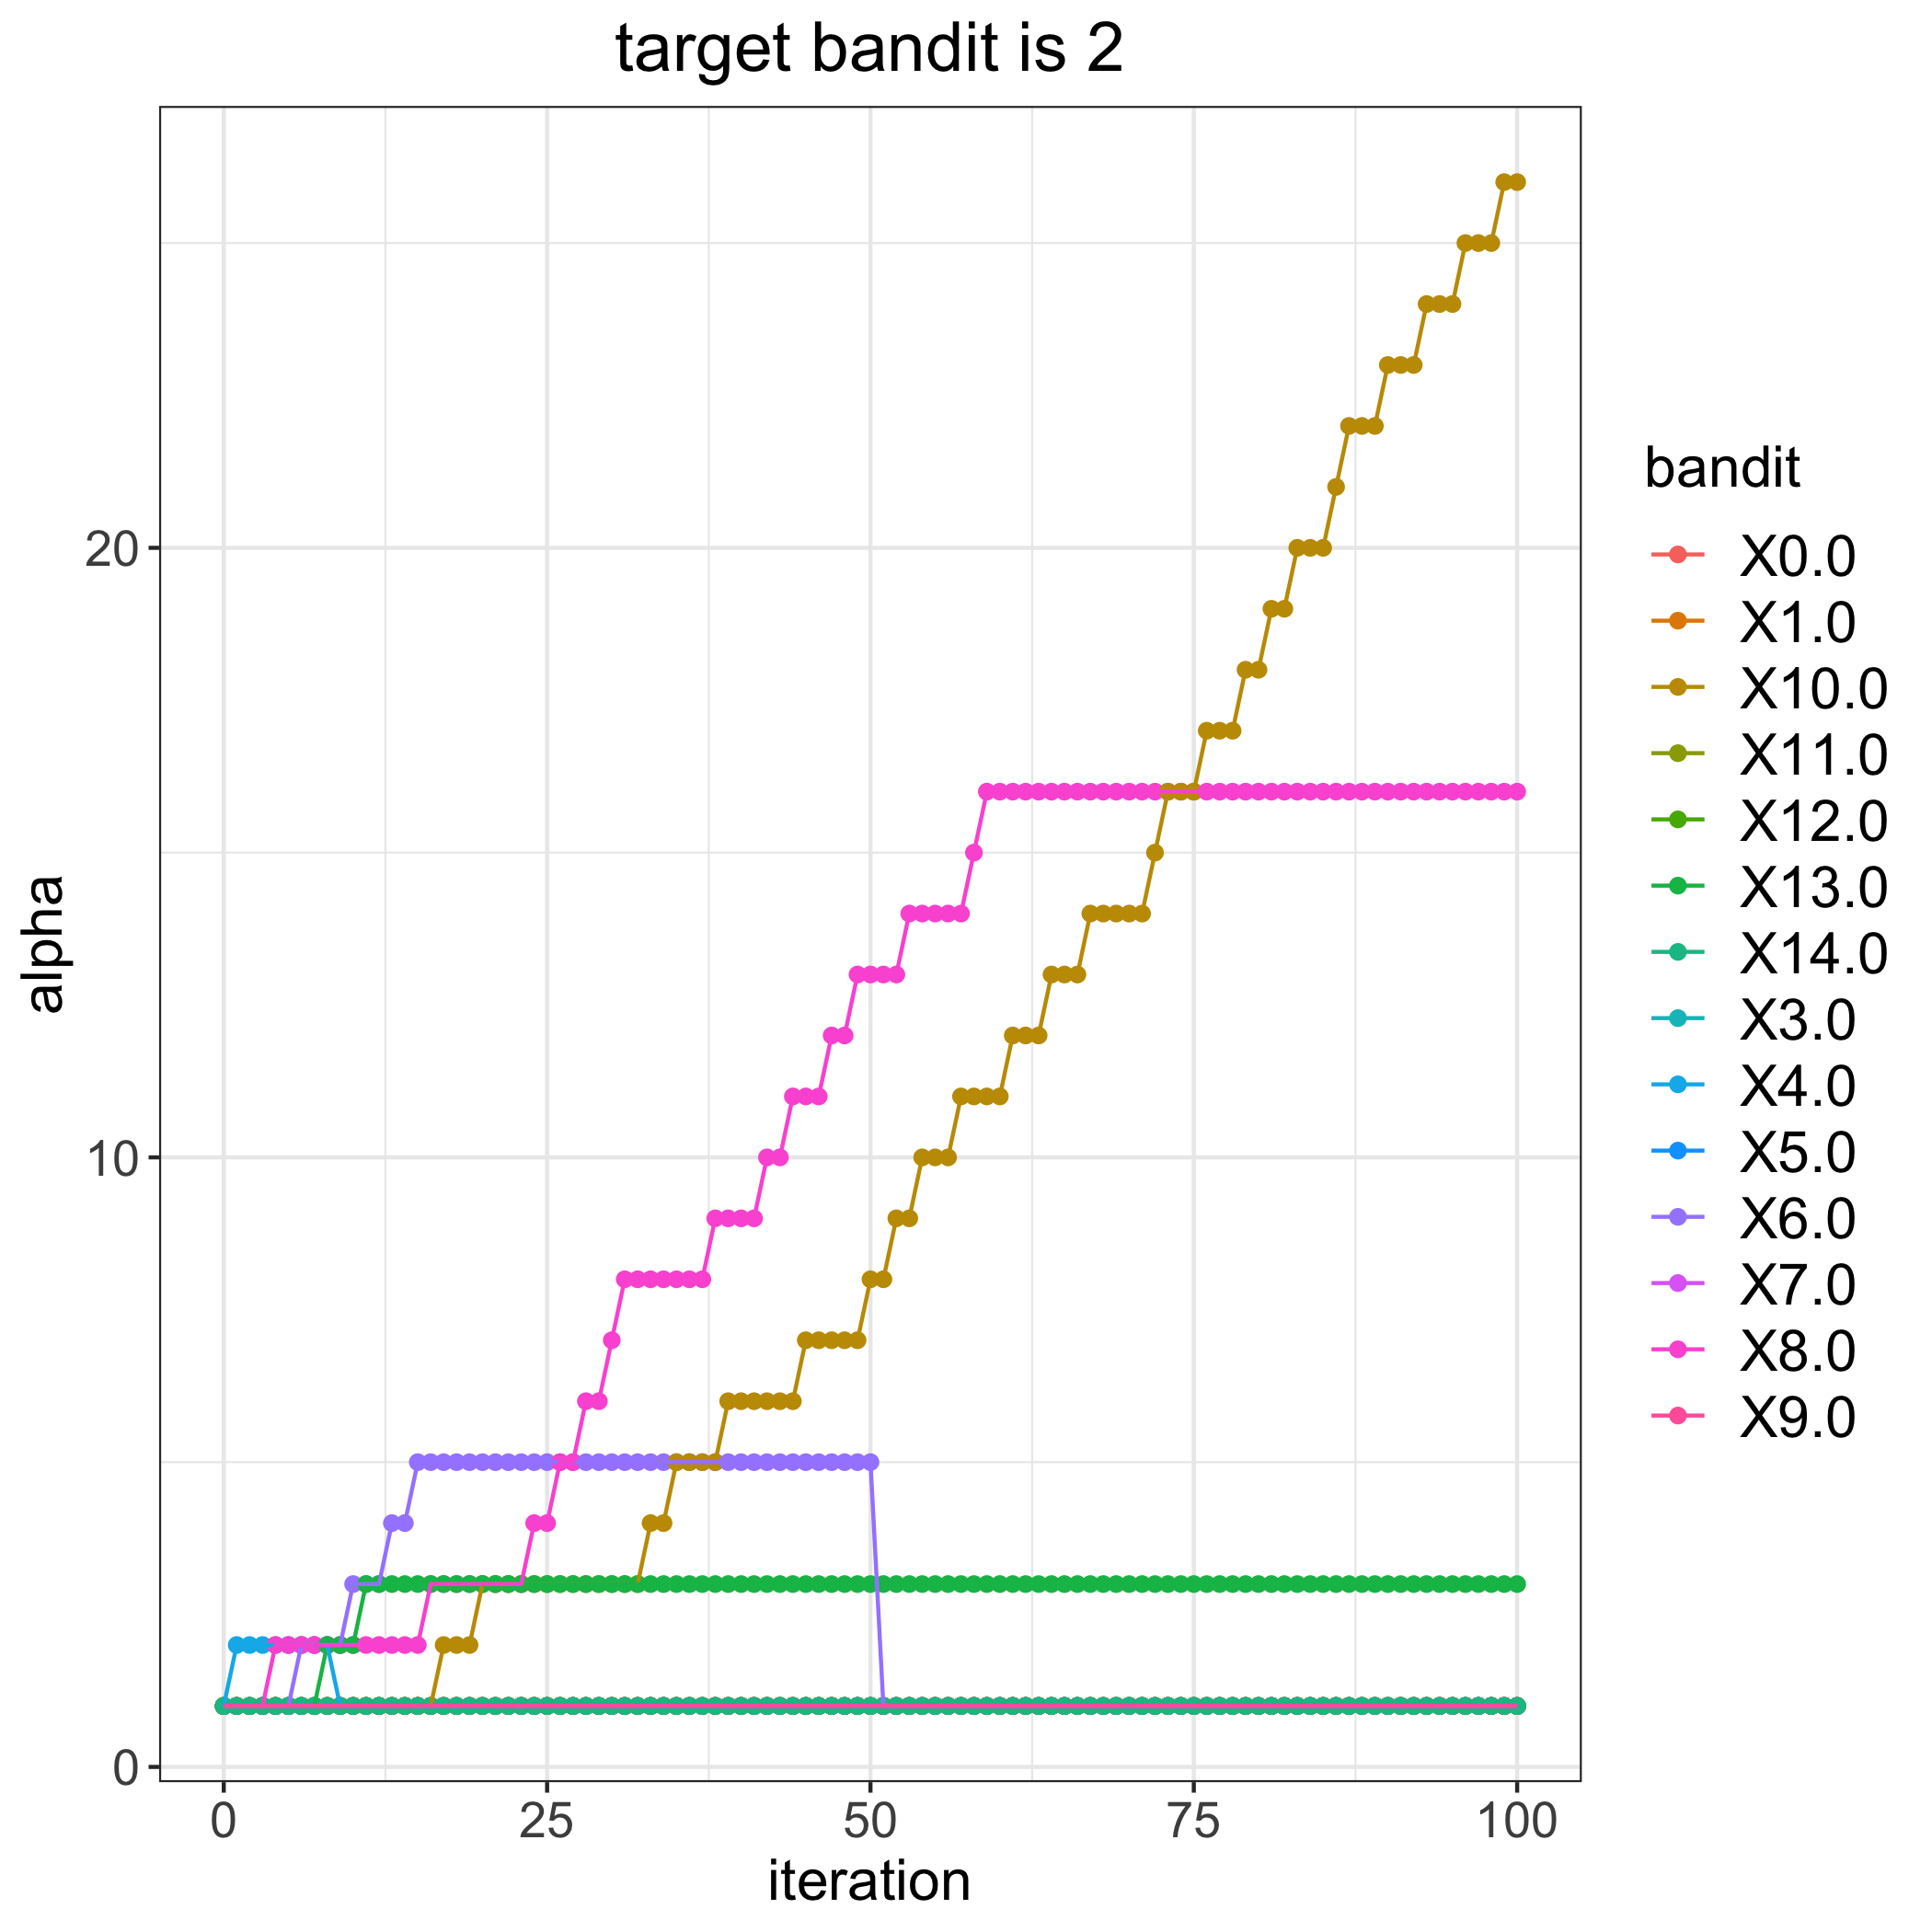

Values plotted in this chart, from the file beside it:
, 0.0, 1.0, 3.0, 4.0, 5.0, 6.0, 7.0, 8.0, 9.0, 10.0, 11.0, 12.0, 13.0, 14.0
0, 1, 1, 1, 1, 1, 1, 1, 1, 1, 1, 1, 1, 1, 1
1, 1, 1, 1, 2, 1, 1, 1, 1, 1, 1, 1, 1, 1, 1
2, 1, 1, 1, 2, 1, 1, 1, 1, 1, 1, 1, 1, 1, 1
3, 1, 1, 1, 2, 1, 1, 1, 1, 1, 1, 1, 1, 1, 1
4, 1, 1, 1, 2, 1, 1, 1, 2, 1, 1, 1, 1, 1, 1
5, 1, 1, 1, 2, 1, 1, 1, 2, 1, 1, 1, 1, 1, 1
6, 1, 1, 1, 2, 1, 2, 1, 2, 1, 1, 1, 1, 1, 1
7, 1, 1, 1, 2, 1, 2, 1, 2, 1, 1, 1, 1, 1, 1
8, 1, 1, 1, 2, 1, 2, 1, 2, 1, 1, 1, 1, 2, 1
9, 1, 1, 1, 1, 1, 2, 1, 2, 1, 1, 1, 1, 2, 1
10, 1, 1, 1, 1, 1, 3, 1, 2, 1, 1, 1, 1, 2, 1
11, 1, 1, 1, 1, 1, 3, 1, 2, 1, 1, 1, 1, 3, 1
12, 1, 1, 1, 1, 1, 3, 1, 2, 1, 1, 1, 1, 3, 1
13, 1, 1, 1, 1, 1, 4, 1, 2, 1, 1, 1, 1, 3, 1
14, 1, 1, 1, 1, 1, 4, 1, 2, 1, 1, 1, 1, 3, 1
15, 1, 1, 1, 1, 1, 5, 1, 2, 1, 1, 1, 1, 3, 1
16, 1, 1, 1, 1, 1, 5, 1, 3, 1, 1, 1, 1, 3, 1
17, 1, 1, 1, 1, 1, 5, 1, 3, 1, 2, 1, 1, 3, 1
18, 1, 1, 1, 1, 1, 5, 1, 3, 1, 2, 1, 1, 3, 1
19, 1, 1, 1, 1, 1, 5, 1, 3, 1, 2, 1, 1, 3, 1
20, 1, 1, 1, 1, 1, 5, 1, 3, 1, 3, 1, 1, 3, 1
21, 1, 1, 1, 1, 1, 5, 1, 3, 1, 3, 1, 1, 3, 1
22, 1, 1, 1, 1, 1, 5, 1, 3, 1, 3, 1, 1, 3, 1
23, 1, 1, 1, 1, 1, 5, 1, 3, 1, 3, 1, 1, 3, 1
24, 1, 1, 1, 1, 1, 5, 1, 4, 1, 3, 1, 1, 3, 1
25, 1, 1, 1, 1, 1, 5, 1, 4, 1, 3, 1, 1, 3, 1
26, 1, 1, 1, 1, 1, 5, 1, 5, 1, 3, 1, 1, 3, 1
27, 1, 1, 1, 1, 1, 5, 1, 5, 1, 3, 1, 1, 3, 1
28, 1, 1, 1, 1, 1, 5, 1, 6, 1, 3, 1, 1, 3, 1
29, 1, 1, 1, 1, 1, 5, 1, 6, 1, 3, 1, 1, 3, 1
30, 1, 1, 1, 1, 1, 5, 1, 7, 1, 3, 1, 1, 3, 1
31, 1, 1, 1, 1, 1, 5, 1, 8, 1, 3, 1, 1, 3, 1
32, 1, 1, 1, 1, 1, 5, 1, 8, 1, 3, 1, 1, 3, 1
33, 1, 1, 1, 1, 1, 5, 1, 8, 1, 4, 1, 1, 3, 1
34, 1, 1, 1, 1, 1, 5, 1, 8, 1, 4, 1, 1, 3, 1
35, 1, 1, 1, 1, 1, 5, 1, 8, 1, 5, 1, 1, 3, 1
36, 1, 1, 1, 1, 1, 5, 1, 8, 1, 5, 1, 1, 3, 1
37, 1, 1, 1, 1, 1, 5, 1, 8, 1, 5, 1, 1, 3, 1
38, 1, 1, 1, 1, 1, 5, 1, 9, 1, 5, 1, 1, 3, 1
39, 1, 1, 1, 1, 1, 5, 1, 9, 1, 6, 1, 1, 3, 1
40, 1, 1, 1, 1, 1, 5, 1, 9, 1, 6, 1, 1, 3, 1
41, 1, 1, 1, 1, 1, 5, 1, 9, 1, 6, 1, 1, 3, 1
42, 1, 1, 1, 1, 1, 5, 1, 10, 1, 6, 1, 1, 3, 1
43, 1, 1, 1, 1, 1, 5, 1, 10, 1, 6, 1, 1, 3, 1
44, 1, 1, 1, 1, 1, 5, 1, 11, 1, 6, 1, 1, 3, 1
45, 1, 1, 1, 1, 1, 5, 1, 11, 1, 7, 1, 1, 3, 1
46, 1, 1, 1, 1, 1, 5, 1, 11, 1, 7, 1, 1, 3, 1
47, 1, 1, 1, 1, 1, 5, 1, 12, 1, 7, 1, 1, 3, 1
48, 1, 1, 1, 1, 1, 5, 1, 12, 1, 7, 1, 1, 3, 1
49, 1, 1, 1, 1, 1, 5, 1, 13, 1, 7, 1, 1, 3, 1
50, 1, 1, 1, 1, 1, 5, 1, 13, 1, 8, 1, 1, 3, 1
51, 1, 1, 1, 1, 1, 1, 1, 13, 1, 8, 1, 1, 3, 1
52, 1, 1, 1, 1, 1, 1, 1, 13, 1, 9, 1, 1, 3, 1
53, 1, 1, 1, 1, 1, 1, 1, 14, 1, 9, 1, 1, 3, 1
54, 1, 1, 1, 1, 1, 1, 1, 14, 1, 10, 1, 1, 3, 1
55, 1, 1, 1, 1, 1, 1, 1, 14, 1, 10, 1, 1, 3, 1
56, 1, 1, 1, 1, 1, 1, 1, 14, 1, 10, 1, 1, 3, 1
57, 1, 1, 1, 1, 1, 1, 1, 14, 1, 11, 1, 1, 3, 1
58, 1, 1, 1, 1, 1, 1, 1, 15, 1, 11, 1, 1, 3, 1
59, 1, 1, 1, 1, 1, 1, 1, 16, 1, 11, 1, 1, 3, 1
... 41 more rows
